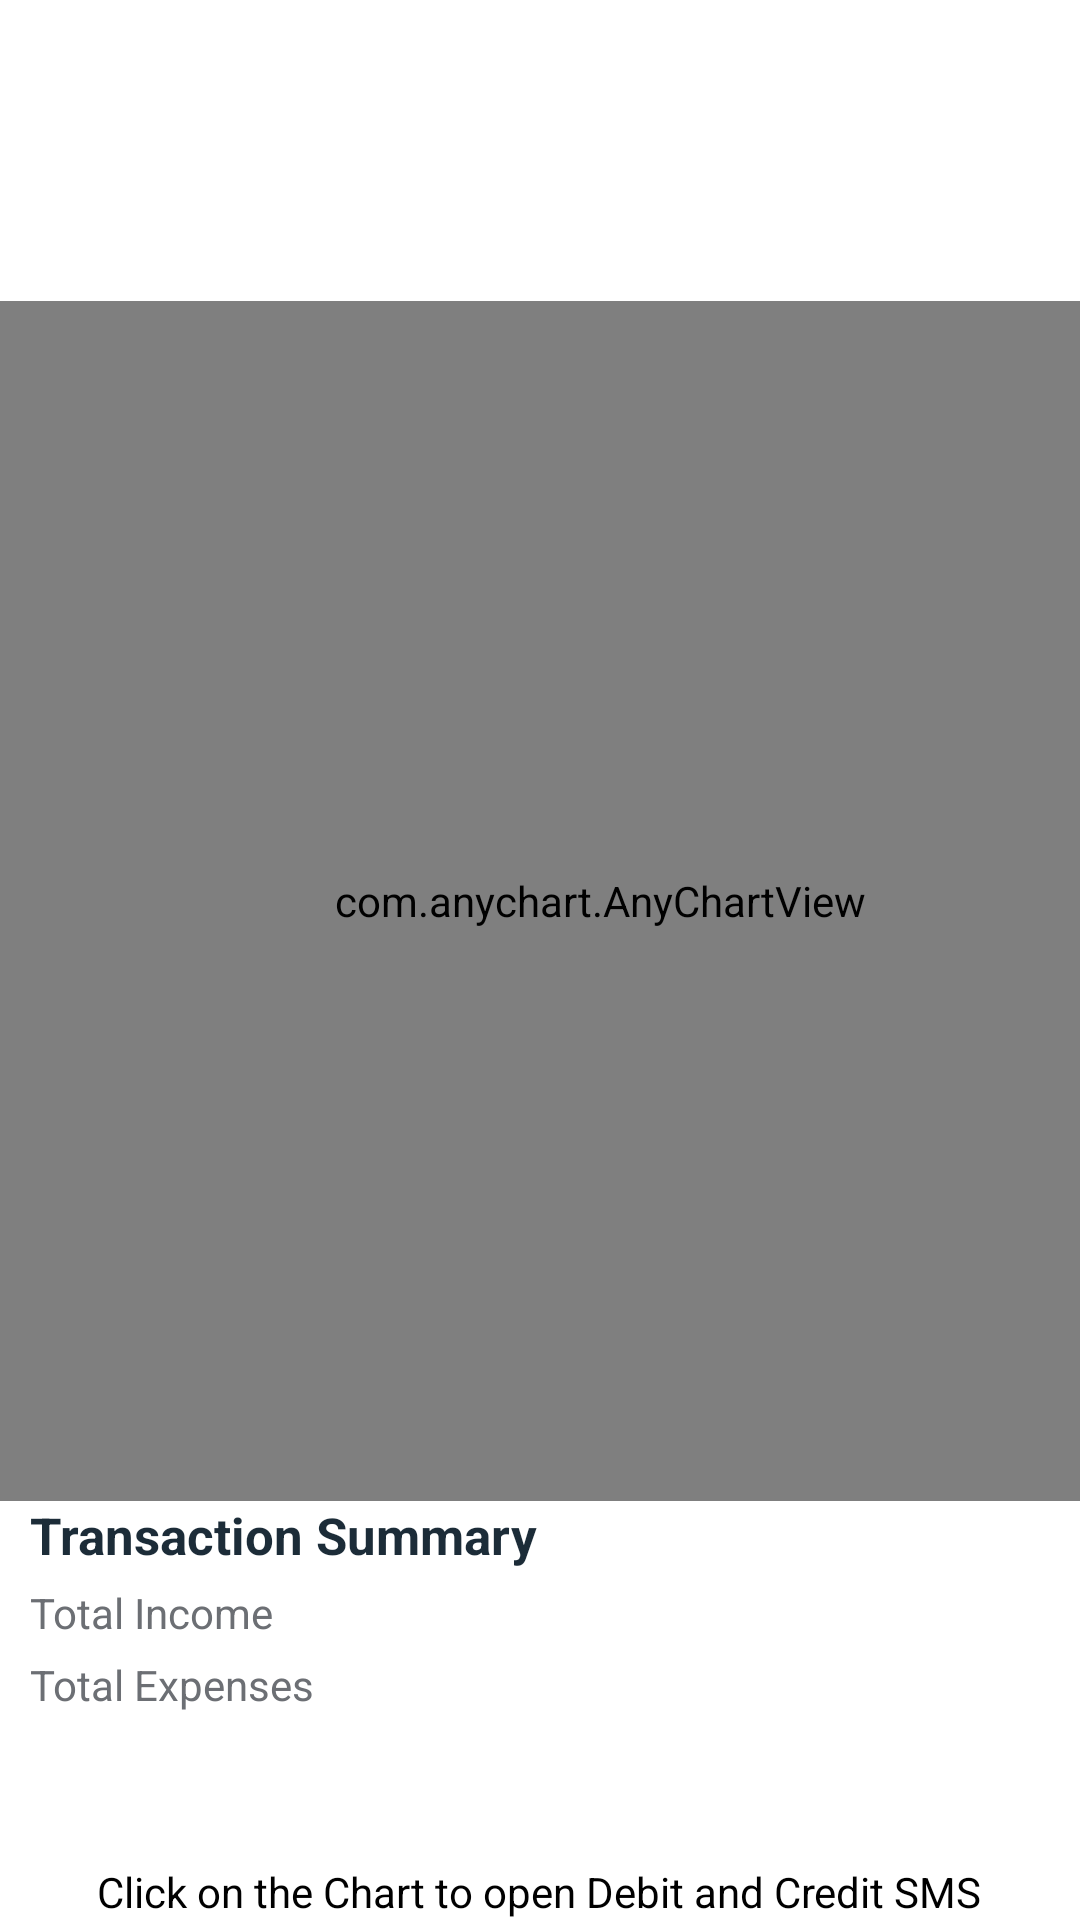

The Android layout XML behind this screen, and the referenced resources:
<!-- AndroidManifest.xml: application theme Theme.Msms -->
<!-- res/layout/fragment_pie_chart.xml -->
<?xml version="1.0" encoding="utf-8"?>
<layout xmlns:tools="http://schemas.android.com/tools"
    xmlns:android="http://schemas.android.com/apk/res/android"
    xmlns:app="http://schemas.android.com/apk/res-auto">


    <androidx.constraintlayout.widget.ConstraintLayout
        android:layout_width="match_parent"
        android:layout_height="match_parent">

        <ScrollView
            android:layout_width="0dp"
            android:layout_height="wrap_content"
            android:scrollbars="none"
            app:layout_constraintBottom_toBottomOf="parent"
            app:layout_constraintEnd_toEndOf="parent"
            app:layout_constraintStart_toStartOf="parent">


            <LinearLayout
                android:layout_width="match_parent"
                android:layout_height="wrap_content"
                android:orientation="vertical">

                <com.anychart.AnyChartView
                    android:id="@+id/anyChart"
                    android:layout_width="400dp"
                    android:layout_height="400dp"
                    android:scrollbars="none"/>

                <TextView
                    android:id="@+id/t"
                    android:layout_width="wrap_content"
                    android:layout_height="wrap_content"
                    android:layout_marginStart="10dp"
                    android:text="@string/transaction_summary"
                    android:textColor="#1C2C38"
                    android:textSize="17sp"
                    android:textStyle="bold" />

                <androidx.constraintlayout.widget.ConstraintLayout
                    android:layout_width="match_parent"
                    android:layout_height="wrap_content"
                    android:layout_marginStart="10dp"
                    android:layout_marginTop="5dp"
                    android:layout_marginEnd="10dp"
                    android:gravity="center_vertical">

                    <TextView
                        android:id="@+id/credit_type"
                        android:layout_width="wrap_content"
                        android:layout_height="wrap_content"
                        android:layout_alignParentStart="true"
                        android:gravity="center_vertical"
                        android:text="@string/total_income"
                        android:textColor="#6C6F74"
                        app:layout_constraintStart_toStartOf="parent"
                        app:layout_constraintTop_toTopOf="parent" />

                    <TextView
                        android:id="@+id/credit_amount"
                        android:layout_width="wrap_content"
                        android:layout_height="wrap_content"
                        android:layout_alignParentEnd="true"
                        android:gravity="center_vertical"
                        android:textColor="#6C6F74"
                        app:layout_constraintEnd_toEndOf="parent"
                        app:layout_constraintTop_toTopOf="parent" />

                </androidx.constraintlayout.widget.ConstraintLayout>

                <androidx.constraintlayout.widget.ConstraintLayout
                    android:layout_width="match_parent"
                    android:layout_height="wrap_content"
                    android:layout_marginStart="10dp"
                    android:layout_marginTop="5dp"
                    android:layout_marginEnd="10dp"
                    android:gravity="center_vertical">

                    <TextView
                        android:id="@+id/debit_type"
                        android:layout_width="wrap_content"
                        android:layout_height="wrap_content"
                        android:gravity="center_vertical"
                        android:text="@string/total_expenses"
                        android:textColor="#6C6F74"
                        app:layout_constraintStart_toStartOf="parent"
                        app:layout_constraintTop_toTopOf="parent" />

                    <TextView
                        android:id="@+id/debit_amount"
                        android:layout_width="wrap_content"
                        android:layout_height="wrap_content"
                        android:gravity="center_vertical"
                        android:textColor="#6C6F74"
                        app:layout_constraintEnd_toEndOf="parent"
                        app:layout_constraintTop_toTopOf="parent" />

                </androidx.constraintlayout.widget.ConstraintLayout>

                <TextView
                    android:layout_width="wrap_content"
                    android:layout_height="wrap_content"
                    android:layout_gravity="center"
                    android:layout_marginTop="50dp"
                    android:text="@string/click_direction"
                    android:textColor="#000" />

            </LinearLayout>

        </ScrollView>

    </androidx.constraintlayout.widget.ConstraintLayout>
</layout>
<!-- resources referenced by this layout -->
<resources>
  <string name="click_direction">Click on the Chart to open Debit and Credit SMS</string>
  <string name="total_expenses">Total Expenses</string>
  <string name="total_income">Total Income</string>
  <string name="transaction_summary">Transaction Summary</string>
  <style name="Theme.Msms" parent="Theme.MaterialComponents.DayNight.DarkActionBar">
          
          <item name="colorPrimary">@color/purple_500</item>
          <item name="colorPrimaryVariant">@color/purple_700</item>
          <item name="colorOnPrimary">@color/white</item>
          
          <item name="colorSecondary">@color/teal_200</item>
          <item name="colorSecondaryVariant">@color/teal_700</item>
          <item name="colorOnSecondary">@color/black</item>
          
          <item name="android:statusBarColor" tools:targetApi="l">?attr/colorPrimaryVariant</item>
          
      </style>
  <color name="purple_500">#940234</color>
  <color name="purple_700">#940234</color>
  <color name="white">#FFFFFFFF</color>
  <color name="teal_200">#FF03DAC5</color>
  <color name="teal_700">#FF018786</color>
  <color name="black">#FF000000</color>
</resources>
